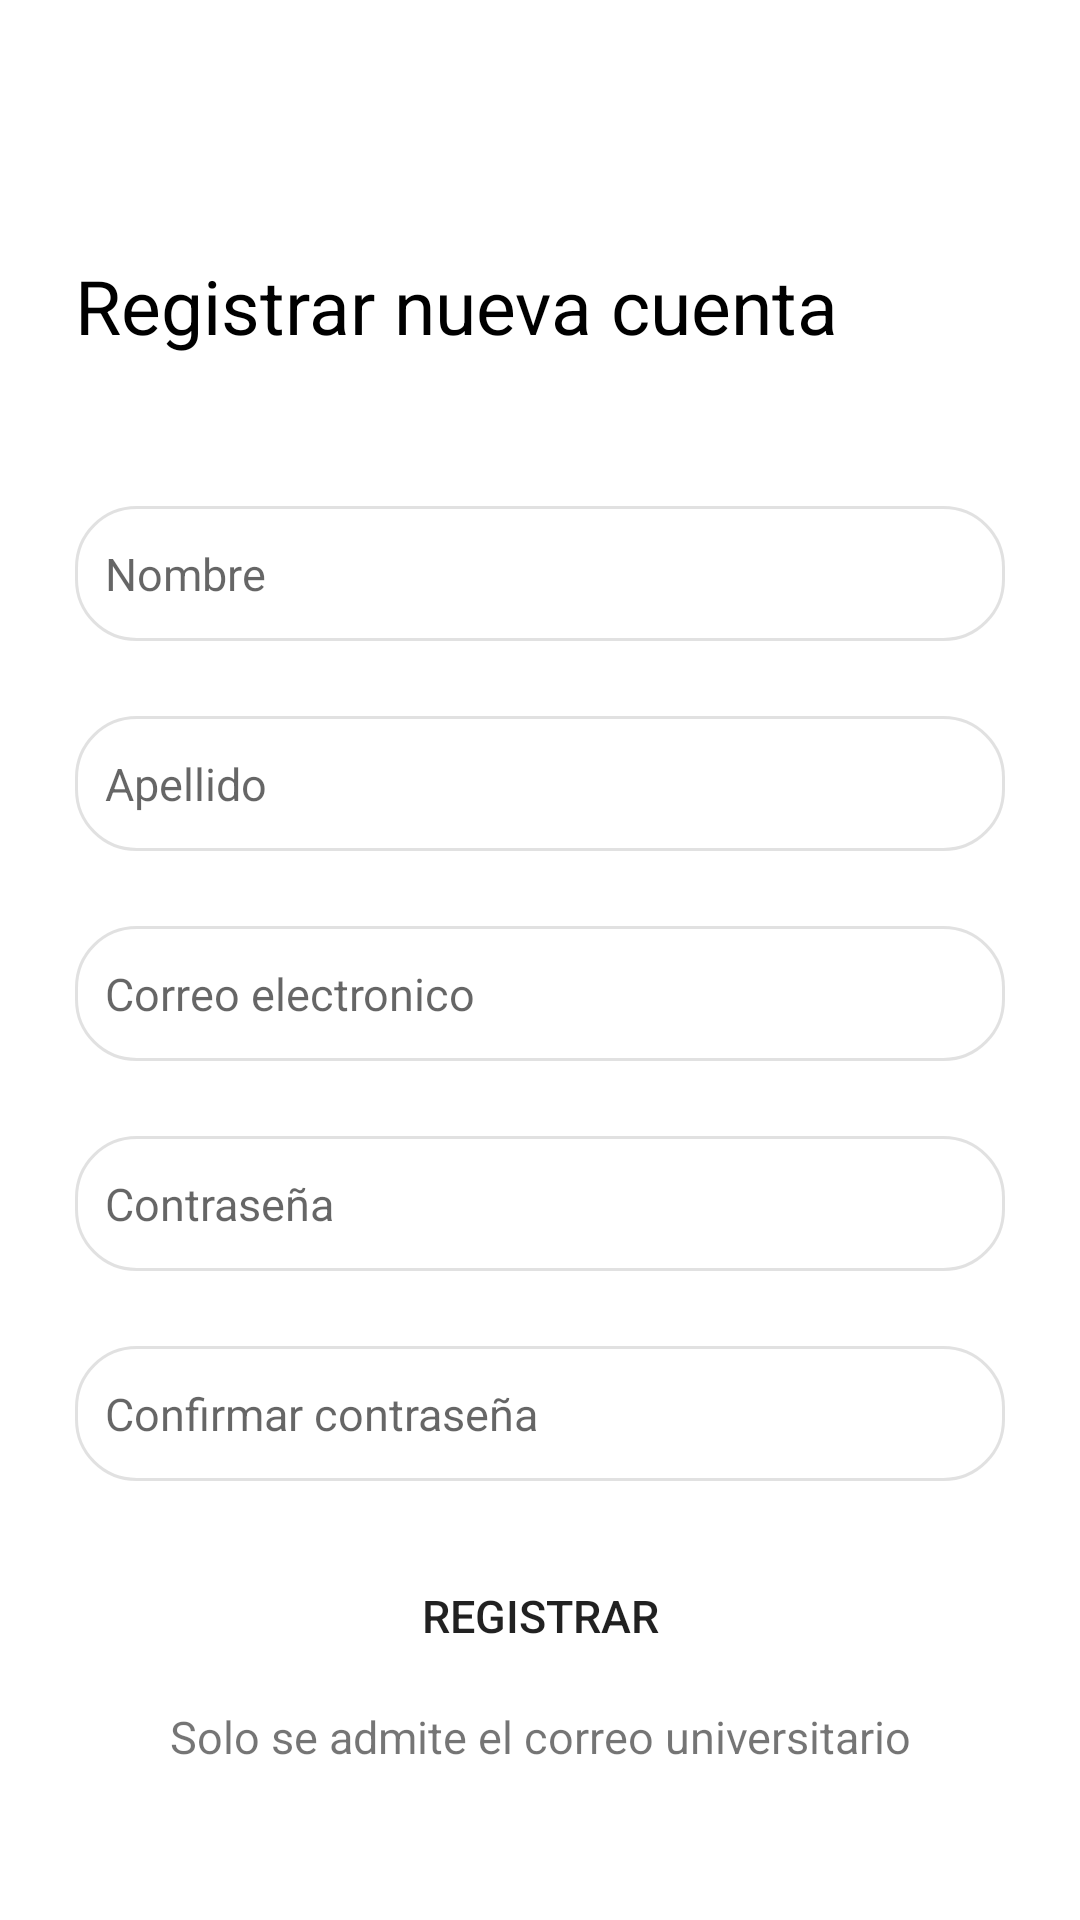

Here is an Android app screen rendered from its layout file. Give the layout XML and the strings, colors and styles it references.
<!-- AndroidManifest.xml: application theme Theme.OsoApp -->
<!-- res/layout/activity_register.xml -->
<?xml version="1.0" encoding="utf-8"?>
<RelativeLayout xmlns:android="http://schemas.android.com/apk/res/android"
    xmlns:app="http://schemas.android.com/apk/res-auto"
    xmlns:tools="http://schemas.android.com/tools"
    android:layout_width="match_parent"
    android:layout_height="match_parent"
    tools:context=".RegisterActivity">

    <TextView
        android:id="@+id/txt_registrar_cuenta"
        android:layout_width="match_parent"
        android:layout_height="wrap_content"
        android:padding="25dp"
        android:textSize="25sp"
        android:layout_marginTop="60dp"
        android:textColor="@color/black"
        android:text="Registrar nueva cuenta"/>

    <EditText
        android:id="@+id/et_nombre"
        android:layout_width="match_parent"
        android:layout_height="45dp"
        android:paddingLeft="10dp"
        android:textSize="15sp"
        android:layout_marginStart="25dp"
        android:layout_marginEnd="25dp"
        android:layout_marginTop="25dp"
        android:ems="10"
        android:background="@drawable/et_esquinas_redondeadas"
        android:hint="Nombre"
        android:layout_below="@+id/txt_registrar_cuenta"/>

    <EditText
        android:id="@+id/et_apellido"
        android:layout_width="match_parent"
        android:layout_height="45dp"
        android:paddingLeft="10dp"
        android:textSize="15sp"
        android:layout_marginStart="25dp"
        android:layout_marginEnd="25dp"
        android:layout_marginTop="25dp"
        android:ems="10"
        android:background="@drawable/et_esquinas_redondeadas"
        android:hint="Apellido"
        android:layout_below="@id/et_nombre"/>

    <EditText
        android:id="@+id/et_email"
        android:layout_width="match_parent"
        android:layout_height="45dp"
        android:textSize="15sp"
        android:paddingLeft="10dp"
        android:layout_marginStart="25dp"
        android:layout_marginEnd="25dp"
        android:layout_marginTop="25dp"
        android:background="@drawable/et_esquinas_redondeadas"
        android:inputType="textEmailAddress"
        android:hint="Correo electronico"
        android:layout_below="@id/et_apellido"/>

    <EditText
        android:id="@+id/et_password"
        android:layout_width="match_parent"
        android:layout_height="45dp"
        android:textSize="15sp"
        android:paddingLeft="10dp"
        android:layout_marginStart="25dp"
        android:layout_marginEnd="25dp"
        android:layout_marginTop="25dp"
        android:background="@drawable/et_esquinas_redondeadas"
        android:inputType="textPassword"
        android:hint="Contraseña"
        android:layout_below="@id/et_email"/>

    <EditText
        android:id="@+id/et_confirmar_password"
        android:layout_width="match_parent"
        android:layout_height="45dp"
        android:textSize="15sp"
        android:paddingLeft="10dp"
        android:layout_marginStart="25dp"
        android:layout_marginEnd="25dp"
        android:layout_marginTop="25dp"
        android:background="@drawable/et_esquinas_redondeadas"
        android:hint="Confirmar contraseña"
        android:inputType="textPassword"
        android:layout_below="@id/et_password"/>

    <Button
        android:id="@+id/btn_registrar"
        android:layout_width="match_parent"
        android:layout_height="40dp"
        android:layout_below="@id/et_confirmar_password"
        android:layout_marginStart="25dp"
        android:layout_marginTop="25dp"
        android:layout_marginEnd="25dp"
        android:background="@drawable/boton_esquinas_redondeadas"
        android:text="Registrar"
        android:textSize="15sp" />

    <TextView
        android:layout_width="match_parent"
        android:layout_height="wrap_content"
        android:text="Solo se admite el correo universitario"
        android:layout_below="@id/btn_registrar"
        android:gravity="center"
        android:textSize="15sp"
        android:layout_marginTop="10dp" />

</RelativeLayout>
<!-- resources referenced by this layout -->
<resources>
  <color name="black">#FF000000</color>
  <!-- drawable et_esquinas_redondeadas (drawable) -->
  <?xml version="1.0" encoding="utf-8"?>
  <shape xmlns:android="http://schemas.android.com/apk/res/android">
      <corners android:radius="20dp"></corners>
      <stroke android:color="@color/gris" android:width="1dp"></stroke>
  </shape>
  <style name="Theme.OsoApp" parent="Theme.MaterialComponents.DayNight.DarkActionBar">
          
          <item name="colorPrimary">@color/main</item>
          <item name="colorPrimaryVariant">@color/main</item>
          <item name="colorOnPrimary">@color/white</item>
          
          <item name="colorSecondary">@color/teal_200</item>
          <item name="colorSecondaryVariant">@color/teal_700</item>
          <item name="colorOnSecondary">@color/black</item>
          
          <item name="android:statusBarColor" tools:targetApi="l">?attr/colorPrimaryVariant</item>
          
      </style>
  <color name="gris">#80C3C3C3</color>
  <color name="main">#006135</color>
  <color name="white">#FFFFFFFF</color>
  <color name="teal_200">#FF03DAC5</color>
  <color name="teal_700">#FF018786</color>
</resources>
